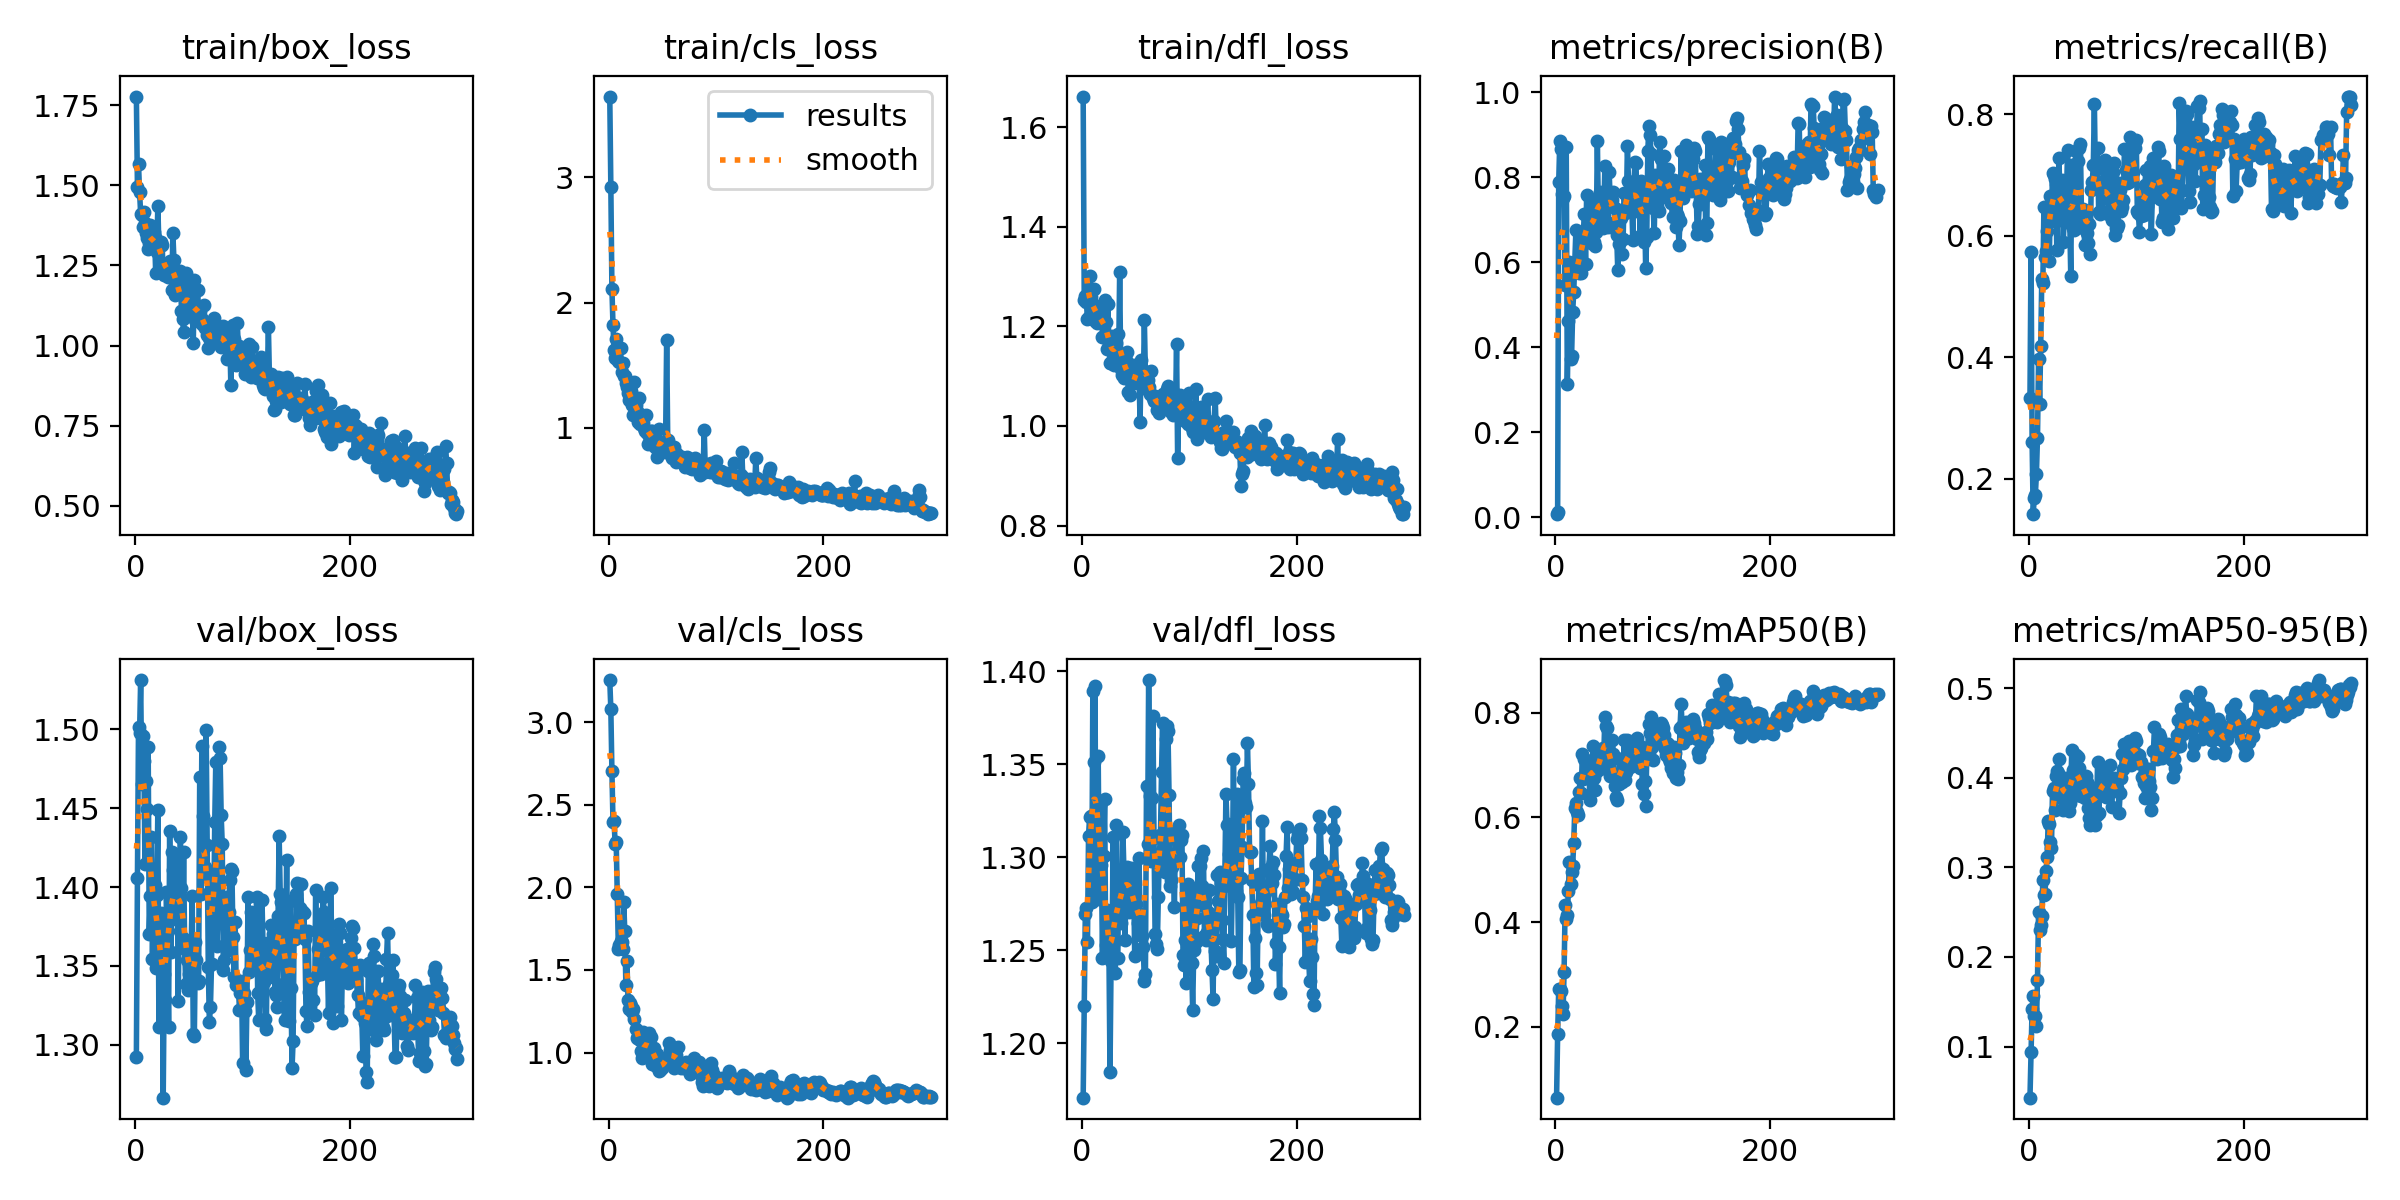

Data behind this chart, as committed beside it:
epoch, time, train/box_loss, train/cls_loss, train/dfl_loss, metrics/precision(B), metrics/recall(B), metrics/mAP50(B), metrics/mAP50-95(B), val/box_loss, val/cls_loss, val/dfl_loss, lr/pg0, lr/pg1, lr/pg2
1, 3.282, 1.777, 3.645, 1.662, 0.00738, 0.3331, 0.06462, 0.04287, 1.292, 3.256, 1.171, 0.0002167, 0.0002167, 0.0002167
2, 4.865, 1.495, 2.924, 1.254, 0.01185, 0.5743, 0.1854, 0.09376, 1.406, 3.079, 1.22, 0.0004486, 0.0004486, 0.0004486
3, 6.366, 1.565, 2.11, 1.261, 0.788, 0.2606, 0.2714, 0.1422, 1.502, 2.703, 1.27, 0.000679, 0.000679, 0.000679
4, 7.919, 1.478, 1.821, 1.25, 0.8853, 0.1419, 0.2717, 0.1563, 1.498, 2.397, 1.273, 0.0009078, 0.0009078, 0.0009078
5, 9.52, 1.411, 1.62, 1.214, 0.8666, 0.169, 0.2686, 0.1346, 1.531, 2.404, 1.255, 0.001135, 0.001135, 0.001135
6, 11.13, 1.406, 1.557, 1.219, 0.7614, 0.1736, 0.2389, 0.1336, 1.465, 2.264, 1.312, 0.001361, 0.001361, 0.001361
7, 12.66, 1.37, 1.713, 1.301, 0.7502, 0.2077, 0.225, 0.1233, 1.496, 2.274, 1.322, 0.001585, 0.001585, 0.001585
8, 14.18, 1.415, 1.646, 1.259, 0.7548, 0.2676, 0.3043, 0.1739, 1.48, 1.958, 1.322, 0.001628, 0.001628, 0.001628
9, 15.83, 1.382, 1.531, 1.243, 0.5469, 0.397, 0.4328, 0.2506, 1.415, 1.63, 1.276, 0.001623, 0.001623, 0.001623
10, 17.39, 1.351, 1.524, 1.228, 0.8712, 0.3239, 0.4061, 0.2298, 1.467, 1.652, 1.389, 0.001617, 0.001617, 0.001617
11, 18.88, 1.335, 1.638, 1.275, 0.313, 0.4187, 0.4137, 0.2354, 1.449, 1.675, 1.351, 0.001612, 0.001612, 0.001612
12, 20.4, 1.302, 1.442, 1.212, 0.4607, 0.5288, 0.4596, 0.2456, 1.489, 1.671, 1.392, 0.001606, 0.001606, 0.001606
13, 21.91, 1.32, 1.514, 1.212, 0.6013, 0.5219, 0.5151, 0.2858, 1.37, 1.626, 1.279, 0.001601, 0.001601, 0.001601
14, 23.48, 1.376, 1.416, 1.207, 0.3729, 0.6475, 0.4736, 0.2691, 1.394, 1.91, 1.323, 0.001595, 0.001595, 0.001595
15, 25.06, 1.307, 1.418, 1.241, 0.3793, 0.5651, 0.4954, 0.2706, 1.432, 1.733, 1.354, 0.00159, 0.00159, 0.00159
16, 26.53, 1.356, 1.356, 1.226, 0.4827, 0.5746, 0.5076, 0.2956, 1.354, 1.411, 1.278, 0.001584, 0.001584, 0.001584
17, 28.05, 1.353, 1.328, 1.225, 0.5309, 0.6085, 0.552, 0.3113, 1.399, 1.552, 1.328, 0.001579, 0.001579, 0.001579
18, 29.59, 1.339, 1.278, 1.226, 0.5993, 0.6373, 0.6189, 0.3523, 1.401, 1.319, 1.296, 0.001573, 0.001573, 0.001573
19, 30.97, 1.226, 1.224, 1.179, 0.6746, 0.559, 0.6271, 0.3487, 1.349, 1.261, 1.246, 0.001568, 0.001568, 0.001568
20, 32.53, 1.293, 1.231, 1.178, 0.5916, 0.6656, 0.6106, 0.3281, 1.395, 1.299, 1.301, 0.001562, 0.001562, 0.001562
21, 34.07, 1.436, 1.293, 1.253, 0.5972, 0.624, 0.6052, 0.322, 1.449, 1.28, 1.331, 0.001557, 0.001557, 0.001557
22, 35.74, 1.308, 1.183, 1.208, 0.5752, 0.7042, 0.6489, 0.3851, 1.311, 1.247, 1.253, 0.001551, 0.001551, 0.001551
23, 37.24, 1.233, 1.1, 1.155, 0.6173, 0.7007, 0.675, 0.3891, 1.348, 1.263, 1.271, 0.001546, 0.001546, 0.001546
24, 38.71, 1.323, 1.365, 1.244, 0.5737, 0.6944, 0.6473, 0.3644, 1.384, 1.206, 1.256, 0.00154, 0.00154, 0.00154
25, 40.18, 1.314, 1.185, 1.163, 0.6528, 0.6859, 0.7216, 0.4026, 1.361, 1.143, 1.25, 0.001535, 0.001535, 0.001535
26, 41.7, 1.228, 1.134, 1.127, 0.6698, 0.5774, 0.6733, 0.4073, 1.266, 1.086, 1.184, 0.001529, 0.001529, 0.001529
27, 43.13, 1.221, 1.044, 1.127, 0.7132, 0.6662, 0.7107, 0.4059, 1.345, 1.103, 1.244, 0.001524, 0.001524, 0.001524
28, 44.73, 1.241, 1.235, 1.181, 0.5966, 0.7283, 0.7092, 0.4216, 1.328, 1.079, 1.26, 0.001518, 0.001518, 0.001518
29, 46.28, 1.249, 1.028, 1.135, 0.7574, 0.6553, 0.7042, 0.3874, 1.397, 1.073, 1.311, 0.001513, 0.001513, 0.001513
30, 47.78, 1.214, 1.072, 1.123, 0.6681, 0.6641, 0.6904, 0.378, 1.372, 1.009, 1.254, 0.001507, 0.001507, 0.001507
31, 49.26, 1.218, 1.105, 1.152, 0.6962, 0.6916, 0.701, 0.3985, 1.311, 0.9688, 1.238, 0.001502, 0.001502, 0.001502
32, 50.79, 1.264, 1.038, 1.166, 0.7066, 0.5908, 0.6332, 0.3639, 1.436, 1.124, 1.317, 0.001496, 0.001496, 0.001496
33, 52.31, 1.241, 1.002, 1.184, 0.6448, 0.6338, 0.6791, 0.3852, 1.358, 1.086, 1.246, 0.001491, 0.001491, 0.001491
34, 53.86, 1.173, 0.9724, 1.123, 0.7065, 0.6231, 0.6731, 0.3836, 1.422, 1.045, 1.278, 0.001485, 0.001485, 0.001485
35, 55.32, 1.35, 1.099, 1.31, 0.7457, 0.6624, 0.7369, 0.4004, 1.411, 0.9864, 1.278, 0.00148, 0.00148, 0.00148
36, 56.87, 1.266, 0.9608, 1.114, 0.6478, 0.7409, 0.6757, 0.3769, 1.395, 0.9876, 1.264, 0.001474, 0.001474, 0.001474
37, 58.32, 1.158, 0.8731, 1.103, 0.6371, 0.6619, 0.6516, 0.3625, 1.38, 1.079, 1.281, 0.001469, 0.001469, 0.001469
38, 59.77, 1.193, 0.9338, 1.124, 0.6711, 0.6319, 0.686, 0.372, 1.415, 1.119, 1.313, 0.001463, 0.001463, 0.001463
39, 61.19, 1.184, 0.9786, 1.097, 0.8856, 0.5334, 0.7009, 0.3906, 1.416, 1.097, 1.292, 0.001458, 0.001458, 0.001458
40, 62.69, 1.168, 0.9722, 1.119, 0.7051, 0.7166, 0.7251, 0.4317, 1.328, 0.9297, 1.256, 0.001452, 0.001452, 0.001452
41, 64.2, 1.176, 0.8946, 1.132, 0.7644, 0.6128, 0.6928, 0.4091, 1.393, 1.007, 1.292, 0.001447, 0.001447, 0.001447
42, 65.8, 1.232, 0.9511, 1.149, 0.7555, 0.6095, 0.6978, 0.395, 1.432, 1.026, 1.295, 0.001441, 0.001441, 0.001441
43, 67.28, 1.108, 0.8472, 1.067, 0.6983, 0.6877, 0.7029, 0.4054, 1.399, 0.9543, 1.293, 0.001436, 0.001436, 0.001436
44, 68.64, 1.083, 0.862, 1.094, 0.6802, 0.7405, 0.7334, 0.4252, 1.368, 0.9208, 1.27, 0.00143, 0.00143, 0.00143
45, 70.15, 1.043, 0.7707, 1.063, 0.7126, 0.6123, 0.7194, 0.3806, 1.422, 0.9906, 1.288, 0.001425, 0.001425, 0.001425
46, 71.66, 1.16, 0.8912, 1.118, 0.827, 0.7228, 0.7926, 0.4239, 1.36, 0.918, 1.294, 0.001419, 0.001419, 0.001419
47, 73.18, 1.225, 0.9868, 1.123, 0.7369, 0.7444, 0.774, 0.4115, 1.338, 0.8906, 1.278, 0.001414, 0.001414, 0.001414
48, 74.65, 1.118, 0.8133, 1.086, 0.6946, 0.7511, 0.7705, 0.3846, 1.353, 0.8924, 1.289, 0.001408, 0.001408, 0.001408
49, 76.27, 1.158, 0.8354, 1.105, 0.6822, 0.6299, 0.718, 0.3795, 1.335, 0.9182, 1.247, 0.001403, 0.001403, 0.001403
50, 77.79, 1.17, 0.8583, 1.092, 0.8123, 0.6447, 0.7127, 0.3931, 1.345, 0.9076, 1.275, 0.001397, 0.001397, 0.001397
51, 79.26, 1.125, 0.8431, 1.109, 0.7428, 0.6252, 0.6789, 0.385, 1.349, 0.9319, 1.271, 0.001392, 0.001392, 0.001392
52, 80.79, 1.108, 0.8057, 1.095, 0.7537, 0.5855, 0.6843, 0.3779, 1.361, 0.9371, 1.264, 0.001386, 0.001386, 0.001386
53, 82.28, 1.18, 0.8845, 1.106, 0.7467, 0.6358, 0.747, 0.4016, 1.394, 0.9351, 1.3, 0.001381, 0.001381, 0.001381
54, 83.78, 1.009, 1.7, 1.009, 0.7649, 0.6056, 0.7218, 0.3958, 1.307, 0.9402, 1.265, 0.001375, 0.001375, 0.001375
55, 85.3, 1.203, 0.902, 1.133, 0.728, 0.5877, 0.6605, 0.3661, 1.305, 0.9715, 1.258, 0.00137, 0.00137, 0.00137
56, 86.89, 1.08, 0.8094, 1.102, 0.6756, 0.6194, 0.6388, 0.3552, 1.365, 1.06, 1.258, 0.001364, 0.001364, 0.001364
57, 88.39, 1.078, 0.8337, 1.077, 0.6629, 0.5695, 0.6335, 0.3479, 1.353, 1.014, 1.252, 0.001359, 0.001359, 0.001359
58, 89.91, 1.174, 0.8102, 1.212, 0.581, 0.6764, 0.666, 0.3827, 1.339, 0.9816, 1.233, 0.001353, 0.001353, 0.001353
59, 91.42, 1.104, 0.7616, 1.1, 0.6435, 0.6883, 0.664, 0.389, 1.341, 0.9678, 1.237, 0.001348, 0.001348, 0.001348
60, 92.92, 1.108, 0.7757, 1.108, 0.7126, 0.7162, 0.7112, 0.3842, 1.47, 0.999, 1.338, 0.001342, 0.001342, 0.001342
... 240 more rows
